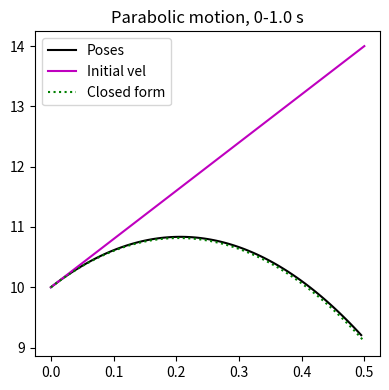

Recreate this plot in Python.
# Our usual imports
import numpy as np
import matplotlib.pyplot as plt

def acceleration_due_to_gravity():
    """Somewhat silly - but if we need to change it, then we can  change it just here"""
    gravity = -9.8     # m/s
    return gravity


# It seems a bit overkill to make a functions for the update, but it *does* make it easier to
#  debug, because you can check if this function is correct with some known values
def compute_next_position_and_velocity(pos, vel, delta_t=0.1):
    """ How to compute the next pose from current values of position and velocity (the partial differential equation)
    @param pos - the pose (x, y) as a numpy array
    @param vel - the current velocity (vx, vy) as a numpy array
    @param delta_t - the time step to use. Define a default t value that you've determined works well
    @return the new position, velocity as a tuple"""

    # The new position (for both x and y) is just p + dt * v - current position + delta t * velocity
    pos_new = pos + delta_t * vel   # Numpy arrays will handle doing both x and y

    # The new velocity for x is just the old velocity
    # Make a new array - note, if you don't, and do this instead
    #   vel_new = vel
    # Then you will CHANGE vel_inital in the calling function
    # TODO - replace this line with vel_new = vel and see what happens to vel_initial
    vel_new = np.zeros(vel.shape)

    # Set the vx value to be the same as the old one
    vel_new[0] = vel[0]

    # The new velocity for y is the old velocity plus acceleration * dt - which in this case is gravity
    # You could make these parameters, but to keep things simple, we'll just declare them here
    vel_new[1] = vel[1] + delta_t * acceleration_due_to_gravity()

    return pos_new, vel_new


# Check code
delta_t = 0.01

pose_initial = np.array([0.0, 10.0])  # meters
vel_initial = np.array([0.5, 4.0])  # meters/second

pose_new, vel_new = compute_next_position_and_velocity(pos=pose_initial, vel=vel_initial, delta_t=delta_t)
print(f"Checking pose new {pose_new}, vel new {vel_new}")


#   I'm doing this one first - keep all the poses, return all poses - because it's easier to debug
def calculate_n_time_steps(pos_initial, vel_initial, delta_t=0.1, n_time_steps=100):
    """ Call compute one time step multiple times and store it in a numpy array
    @param pos_initial - the starting x,y position (numpy array)
    @param vel_initial - the starting vx, vy velocity (numpy array)
    @param delta_t - the time step to use. Define a default t value that you've determined works well
    @param n_time_steps - how many time steps to take. Again, default to a reasonable number
    @return x, y values as a 2xtimesteps numpy array
    """

    # The returned array. We know the size, so we can pre-allocate it
    ret_pose_all = np.zeros((2, n_time_steps))
    # We know the first pose is the initial one
    ret_pose_all[:, 0] = pos_initial
    vel_last = vel_initial

    # Note the start from 1 - you already know what the values for 0 should be
    for i in range(1, n_time_steps):
        # Make sure to use the last x,y values you just computed
        pos_next, vel_next = compute_next_position_and_velocity(ret_pose_all[:, i-1], vel_last, delta_t=delta_t)

        # Put the new values into the numpy array
        ret_pose_all[:, i] = pos_next

        # Now it is safe to set the velocity we'll use at the next time step from the one we just calculated
        vel_last = vel_next

    # All done - return the numpy array
    return ret_pose_all

# This is pretty arbitrary - but I chose to ask the person calling the function to pass in the poses returned from
#  the interation and the initial velocity (so we can see it).
def plot_results(axs, ret_poses, initial_vel, total_time):
    """ plot the results of running the system AND the "correct" closed form result
    @param ret_poses - x y position values in a 2xn numpy array
    @param initial_vel - Show the initial velocity
    @param total_time - the total time the system ran (for closed form solution, delta_t * n time steps)
    @return Nothing
    """
    # The values we calculated in calculate_n_time_steps
    axs.plot(ret_poses[0, :], ret_poses[1, :], '-k', label="Poses")
    axs.plot((ret_poses[0, 0], ret_poses[0, 0] + initial_vel[0]),
             (ret_poses[1, 0], ret_poses[1, 0] + initial_vel[1]),
             '-m', label="Initial vel")

    # The closed-form solution
    #  x = x_initial + total_time * x velocity
    #  y = y_initial * total_time + (1/2) a (t^2), a being gravity -9.8
    ts = np.linspace(0, total_time, ret_poses.shape[1])
    xs = ret_poses[0, 0] + ts * initial_vel[0]
    # Split this up
    ys = ret_poses[1, 0] + initial_vel[1] * ts + (1/2) * acceleration_due_to_gravity() * np.power(ts, 2)
    axs.plot(xs, ys, ':g', label="Closed form")
    axs.set_title(f"Parabolic motion, 0-{total_time} s")
    axs.legend()


# TODO: Play around with delta t and see what happens
#   Make delta really big - what happens?
#   Make delta really small and add lots of time steps - what happens?
# You will probably want to calculate the number of time steps from the total desired time...

# Time step
delta_t = 0.01

pose_initial = np.array([0.0, 10.0])  # meters
vel_initial = np.array([0.5, 4.0])  # meters/second

# Using default value of number of time steps
#. TODO: Set the number of time steps based on delta_t and the desired total time
ret_poses = calculate_n_time_steps(pos_initial=pose_initial, vel_initial=vel_initial, delta_t=delta_t)

nrows = 1
ncols = 1
fig, axs = plt.subplots(nrows, ncols, figsize=(4, 4))


total_time = delta_t * ret_poses.shape[1]
plot_results(axs, ret_poses, vel_initial, total_time)

fig.tight_layout()